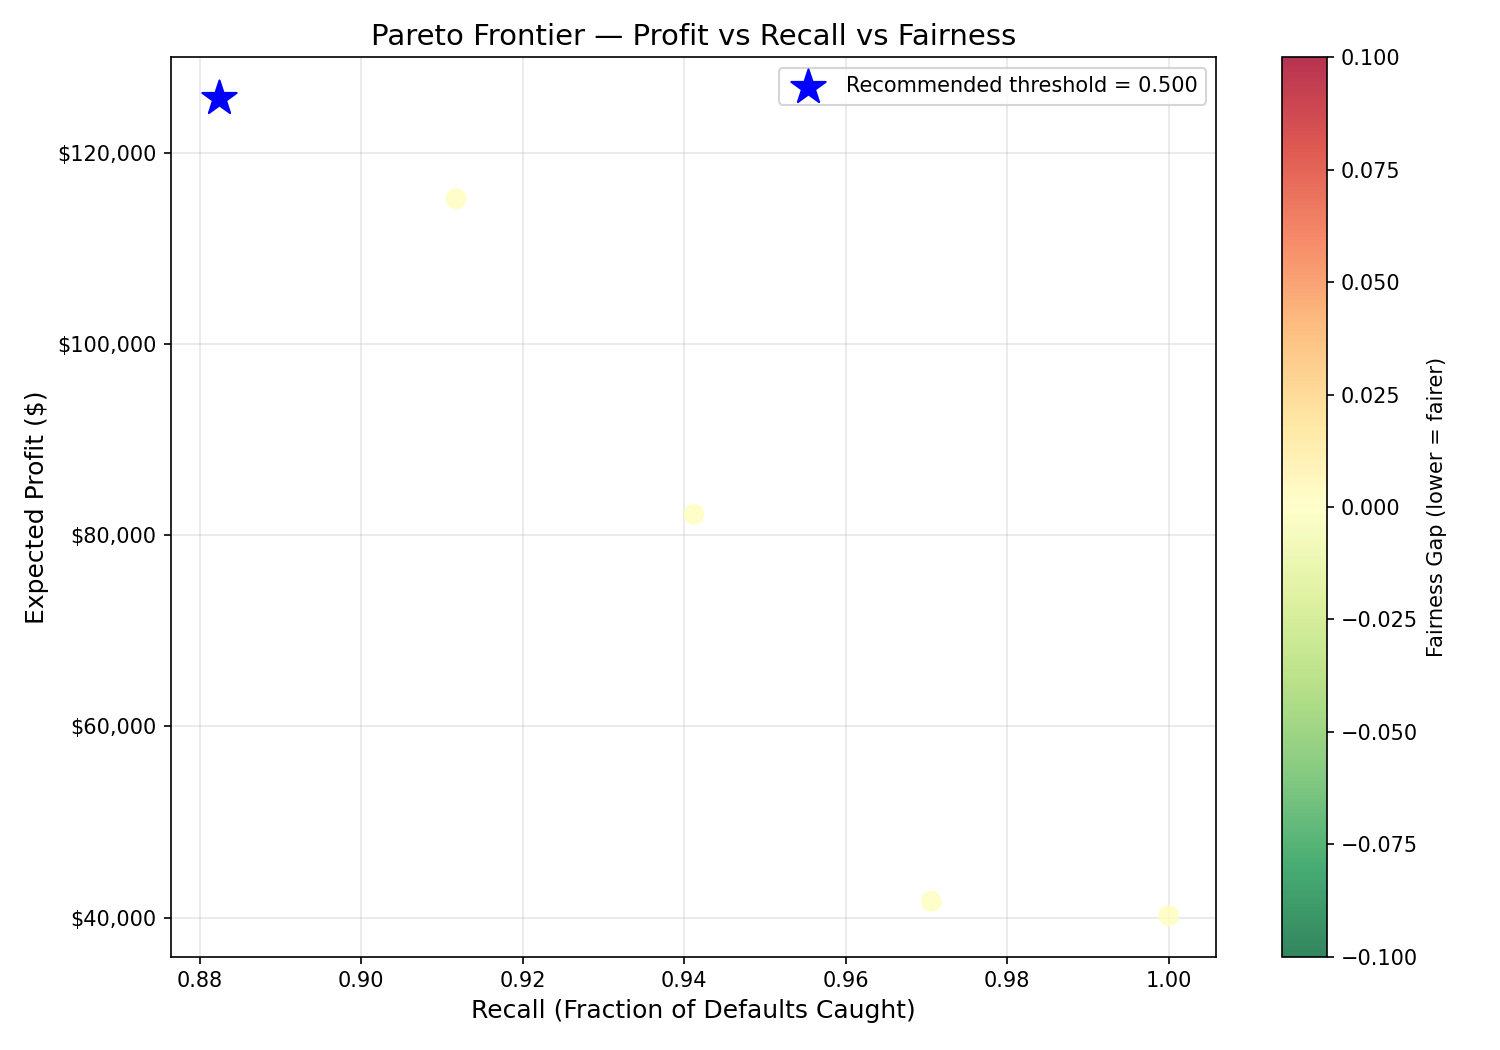

Source data for this figure (header and first rows):
threshold, profit, recall, precision, approval_rate, TP, TN, FP, FN, fairness_gap
0.18, 40200, 1.0, 0.2429, 0.3, 34, 60, 106, 0, 0.0
0.19, 41700, 0.9706, 0.2578, 0.36, 33, 71, 95, 1, 0.0
0.23, 82200, 0.9412, 0.3556, 0.55, 32, 108, 58, 2, 0.0
0.31, 115200, 0.9118, 0.5439, 0.715, 31, 140, 26, 3, 0.0
0.42, 125700, 0.8824, 0.7692, 0.805, 30, 157, 9, 4, 0.0
0.43, 125700, 0.8824, 0.7692, 0.805, 30, 157, 9, 4, 0.0
0.44, 125700, 0.8824, 0.7692, 0.805, 30, 157, 9, 4, 0.0
